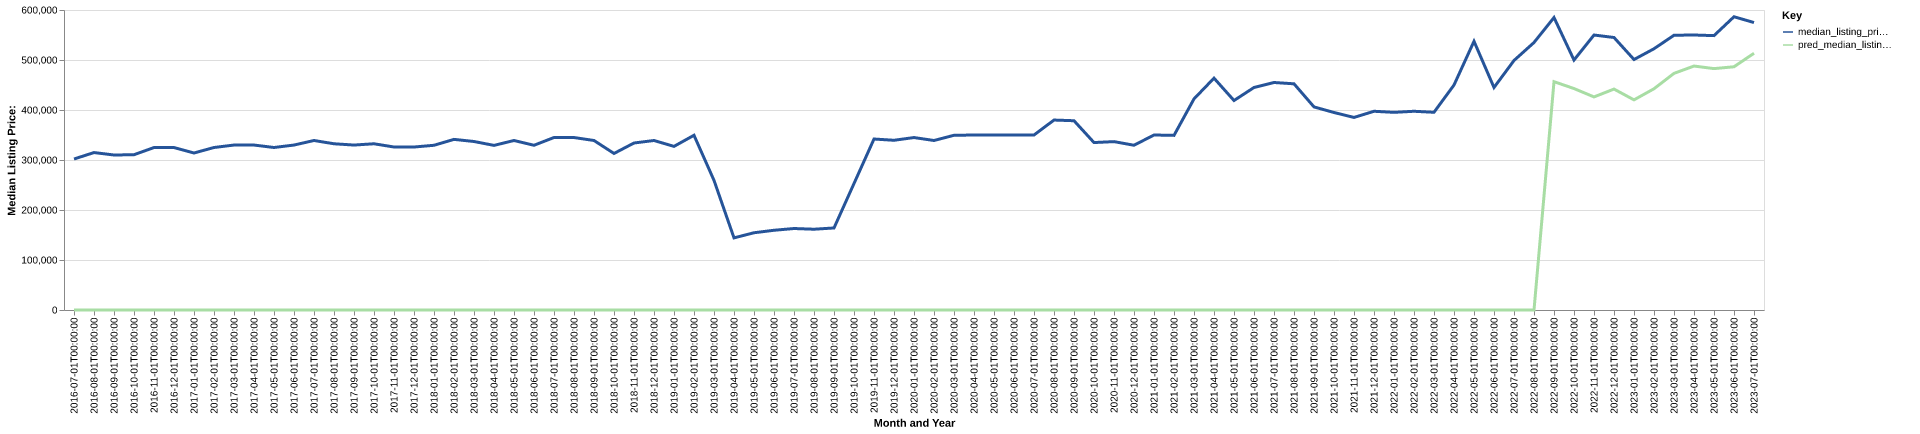

The file beside this chart, header and first rows:
date, time_idx, median_listing_price, thirty_year_interest_rate_five, month, county_name, active_listing_count, median_days_on_market, pred_median_listing_price, month_year
2016-07-01, 0, 302000, 3.72, 7, pickens, ga, 471.0, 83.0, 0, Jul-2016
2016-08-01, 1, 314875, 3.73, 8, pickens, ga, 445.0, 81.0, 0, Aug-2016
2016-09-01, 2, 310000, 3.66, 9, pickens, ga, 448.0, 84.0, 0, Sep-2016
2016-10-01, 3, 310583, 3.64, 10, pickens, ga, 432.0, 89.0, 0, Oct-2016
2016-11-01, 4, 324900, 3.66, 11, pickens, ga, 407.0, 91.0, 0, Nov-2016
2016-12-01, 5, 324900, 3.48, 12, pickens, ga, 387.0, 103.0, 0, Dec-2016
2017-01-01, 6, 314000, 3.45, 1, pickens, ga, 360.0, 108.0, 0, Jan-2017
2017-02-01, 7, 325000, 3.5, 2, pickens, ga, 339.0, 114.0, 0, Feb-2017
2017-03-01, 8, 329900, 3.52, 3, pickens, ga, 344.0, 112.0, 0, Mar-2017
2017-04-01, 9, 329900, 4.03, 4, pickens, ga, 355.0, 82.0, 0, Apr-2017
2017-05-01, 10, 325000, 4.32, 5, pickens, ga, 383.0, 72.0, 0, May-2017
2017-06-01, 11, 329900, 4.2, 6, pickens, ga, 380.0, 75.0, 0, Jun-2017
2017-07-01, 12, 339000, 4.19, 7, pickens, ga, 363.0, 81.0, 0, Jul-2017
2017-08-01, 13, 332450, 4.3, 8, pickens, ga, 339.0, 96.0, 0, Aug-2017
2017-09-01, 14, 329900, 4.1, 9, pickens, ga, 320.0, 94.0, 0, Sep-2017
2017-10-01, 15, 332450, 4.05, 10, pickens, ga, 306.0, 92.0, 0, Oct-2017
2017-11-01, 16, 326000, 3.94, 11, pickens, ga, 307.0, 92.0, 0, Nov-2017
2017-12-01, 17, 325950, 4.03, 12, pickens, ga, 296.0, 90.0, 0, Dec-2017
2018-01-01, 18, 329450, 3.93, 1, pickens, ga, 276.0, 95.0, 0, Jan-2018
2018-02-01, 19, 341250, 3.83, 2, pickens, ga, 271.0, 100.0, 0, Feb-2018
2018-03-01, 20, 337000, 3.94, 3, pickens, ga, 274.0, 92.0, 0, Mar-2018
2018-04-01, 21, 329225, 3.95, 4, pickens, ga, 292.0, 76.0, 0, Apr-2018
2018-05-01, 22, 339000, 3.99, 5, pickens, ga, 290.0, 71.0, 0, May-2018
2018-06-01, 23, 329450, 4.15, 6, pickens, ga, 298.0, 71.0, 0, Jun-2018
2018-07-01, 24, 345000, 4.4, 7, pickens, ga, 286.0, 75.0, 0, Jul-2018
2018-08-01, 25, 344950, 4.46, 8, pickens, ga, 300.0, 79.0, 0, Aug-2018
2018-09-01, 26, 339000, 4.58, 9, pickens, ga, 297.0, 81.0, 0, Sep-2018
2018-10-01, 27, 313075, 4.66, 10, pickens, ga, 377.0, 94.0, 0, Oct-2018
2018-11-01, 28, 334000, 4.62, 11, pickens, ga, 367.0, 97.0, 0, Nov-2018
2018-12-01, 29, 339000, 4.54, 12, pickens, ga, 352.0, 107.0, 0, Dec-2018
2019-01-01, 30, 327225, 4.6, 1, pickens, ga, 342.0, 104.0, 0, Jan-2019
2019-02-01, 31, 349450, 4.72, 2, pickens, ga, 328.0, 101.0, 0, Feb-2019
2019-03-01, 32, 259300, 4.9, 3, pickens, ga, 470.0, 100.0, 0, Mar-2019
2019-04-01, 33, 144250, 4.94, 4, pickens, ga, 669.0, 98.0, 0, Apr-2019
2019-05-01, 34, 154500, 4.75, 5, pickens, ga, 700.0, 88.0, 0, May-2019
2019-06-01, 35, 159450, 4.51, 6, pickens, ga, 704.0, 90.0, 0, Jun-2019
2019-07-01, 36, 162975, 4.41, 7, pickens, ga, 700.0, 92.0, 0, Jul-2019
2019-08-01, 37, 161564, 4.41, 8, pickens, ga, 682.0, 95.0, 0, Aug-2019
2019-09-01, 38, 164059, 4.2, 9, pickens, ga, 662.0, 97.0, 0, Sep-2019
2019-10-01, 39, 252950, 4.14, 10, pickens, ga, 489.0, 91.0, 0, Oct-2019
2019-11-01, 40, 341950, 3.84, 11, pickens, ga, 309.0, 85.0, 0, Nov-2019
2019-12-01, 41, 339450, 3.81, 12, pickens, ga, 293.0, 87.0, 0, Dec-2019
2020-01-01, 42, 344900, 3.75, 1, pickens, ga, 270.0, 100.0, 0, Jan-2020
2020-02-01, 43, 339000, 3.73, 2, pickens, ga, 268.0, 97.0, 0, Feb-2020
2020-03-01, 44, 349450, 3.78, 3, pickens, ga, 268.0, 68.0, 0, Mar-2020
2020-04-01, 45, 349950, 3.75, 4, pickens, ga, 270.0, 73.0, 0, Apr-2020
2020-05-01, 46, 349900, 3.74, 5, pickens, ga, 267.0, 81.0, 0, May-2020
2020-06-01, 47, 349950, 3.72, 6, pickens, ga, 229.0, 91.0, 0, Jun-2020
2020-07-01, 48, 350000, 3.49, 7, pickens, ga, 185.0, 114.0, 0, Jul-2020
2020-08-01, 49, 379900, 3.65, 8, pickens, ga, 142.0, 132.0, 0, Aug-2020
2020-09-01, 50, 378550, 3.33, 9, pickens, ga, 113.0, 63.0, 0, Sep-2020
2020-10-01, 51, 334900, 3.28, 10, pickens, ga, 110.0, 38.0, 0, Oct-2020
2020-11-01, 52, 336750, 3.21, 11, pickens, ga, 116.0, 44.0, 0, Nov-2020
2020-12-01, 53, 329500, 3.07, 12, pickens, ga, 120.0, 59.0, 0, Dec-2020
2021-01-01, 54, 350000, 2.99, 1, pickens, ga, 102.0, 75.0, 0, Jan-2021
2021-02-01, 55, 349250, 2.93, 2, pickens, ga, 94.0, 63.0, 0, Feb-2021
2021-03-01, 56, 422225, 2.88, 3, pickens, ga, 86.0, 50.0, 0, Mar-2021
2021-04-01, 57, 463700, 2.84, 4, pickens, ga, 78.0, 44.0, 0, Apr-2021
2021-05-01, 58, 418950, 2.71, 5, pickens, ga, 84.0, 47.0, 0, May-2021
2021-06-01, 59, 445000, 2.79, 6, pickens, ga, 101.0, 34.0, 0, Jun-2021
... 25 more rows
